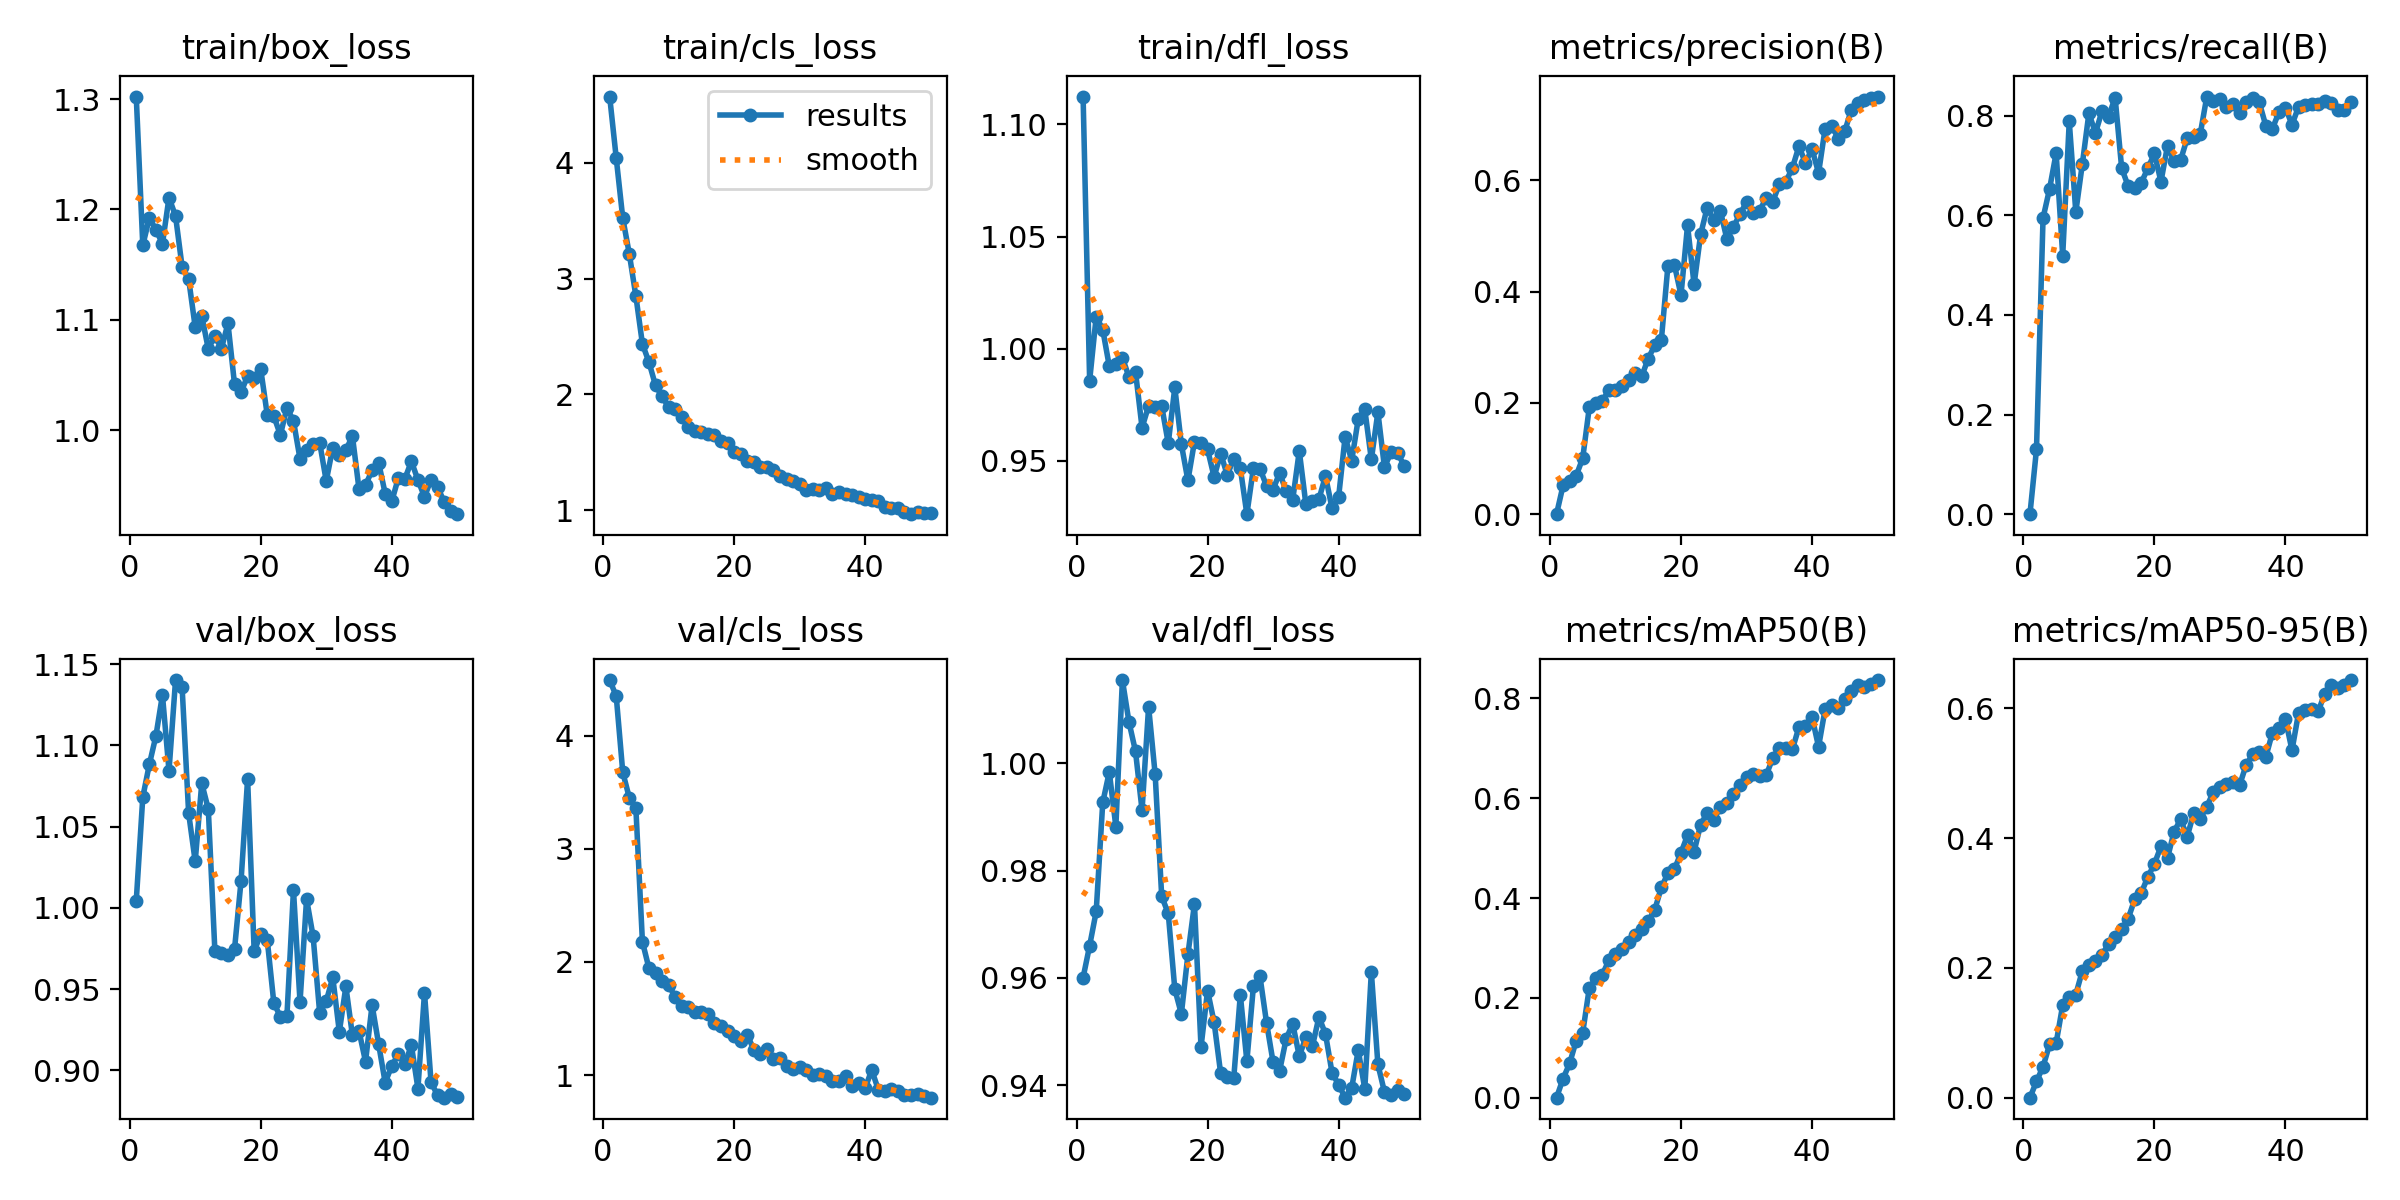

Data behind this chart, as committed beside it:
epoch, time, train/box_loss, train/cls_loss, train/dfl_loss, metrics/precision(B), metrics/recall(B), metrics/mAP50(B), metrics/mAP50-95(B), val/box_loss, val/cls_loss, val/dfl_loss, lr/pg0, lr/pg1, lr/pg2
1, 25.04, 1.302, 4.574, 1.112, 0, 0, 0, 0, 1.004, 4.493, 0.96, 8.942e-05, 8.942e-05, 8.942e-05
2, 29.94, 1.168, 4.043, 0.9858, 0.0516, 0.1303, 0.03805, 0.02509, 1.068, 4.352, 0.966, 0.0001805, 0.0001805, 0.0001805
3, 35.82, 1.192, 3.523, 1.014, 0.06039, 0.5945, 0.06856, 0.04767, 1.088, 3.677, 0.9724, 0.0002677, 0.0002677, 0.0002677
4, 40.55, 1.182, 3.213, 1.008, 0.06911, 0.6533, 0.114, 0.08217, 1.106, 3.451, 0.9927, 0.0003513, 0.0003513, 0.0003513
5, 45.14, 1.169, 2.85, 0.9921, 0.1006, 0.7247, 0.1305, 0.08424, 1.131, 3.359, 0.9984, 0.0004311, 0.0004311, 0.0004311
6, 50.92, 1.211, 2.437, 0.9933, 0.1918, 0.5192, 0.2195, 0.1426, 1.084, 2.178, 0.9882, 0.0004739, 0.0004739, 0.0004739
7, 55.54, 1.194, 2.279, 0.996, 0.1992, 0.7883, 0.2396, 0.1556, 1.14, 1.943, 1.016, 0.0004635, 0.0004635, 0.0004635
8, 60.11, 1.148, 2.078, 0.9875, 0.2036, 0.6066, 0.2467, 0.159, 1.136, 1.901, 1.008, 0.0004531, 0.0004531, 0.0004531
9, 65.93, 1.137, 1.984, 0.9897, 0.2232, 0.7032, 0.2753, 0.1955, 1.058, 1.831, 1.002, 0.0004427, 0.0004427, 0.0004427
10, 70.62, 1.093, 1.891, 0.9648, 0.2234, 0.805, 0.2871, 0.2044, 1.029, 1.792, 0.9913, 0.0004323, 0.0004323, 0.0004323
11, 75.22, 1.104, 1.872, 0.9745, 0.2305, 0.7651, 0.2972, 0.2103, 1.077, 1.694, 1.011, 0.0004219, 0.0004219, 0.0004219
12, 81.02, 1.074, 1.808, 0.974, 0.2409, 0.8091, 0.311, 0.2202, 1.061, 1.609, 0.998, 0.0004114, 0.0004114, 0.0004114
13, 85.72, 1.086, 1.717, 0.9744, 0.253, 0.7975, 0.3253, 0.2366, 0.9738, 1.6, 0.9752, 0.000401, 0.000401, 0.000401
14, 90.37, 1.074, 1.683, 0.9578, 0.2476, 0.8364, 0.3387, 0.2483, 0.9724, 1.561, 0.972, 0.0003906, 0.0003906, 0.0003906
15, 96.22, 1.097, 1.677, 0.9827, 0.2798, 0.6947, 0.3534, 0.2593, 0.9712, 1.558, 0.9579, 0.0003802, 0.0003802, 0.0003802
16, 100.8, 1.042, 1.66, 0.9574, 0.3038, 0.6583, 0.3766, 0.276, 0.9745, 1.537, 0.9533, 0.0003698, 0.0003698, 0.0003698
17, 105.5, 1.034, 1.647, 0.9413, 0.3128, 0.6547, 0.4212, 0.3059, 1.017, 1.456, 0.9644, 0.0003594, 0.0003594, 0.0003594
18, 111.3, 1.049, 1.601, 0.9585, 0.4459, 0.6658, 0.4492, 0.3159, 1.079, 1.431, 0.9738, 0.0003489, 0.0003489, 0.0003489
19, 115.9, 1.047, 1.58, 0.9578, 0.4479, 0.6943, 0.4577, 0.34, 0.9733, 1.392, 0.9471, 0.0003385, 0.0003385, 0.0003385
20, 120.5, 1.055, 1.505, 0.9552, 0.3937, 0.724, 0.4906, 0.3604, 0.9839, 1.343, 0.9577, 0.0003281, 0.0003281, 0.0003281
21, 126.3, 1.014, 1.488, 0.9428, 0.5192, 0.6676, 0.5258, 0.3872, 0.9803, 1.3, 0.9517, 0.0003177, 0.0003177, 0.0003177
22, 130.9, 1.013, 1.422, 0.9533, 0.4128, 0.7396, 0.4929, 0.3695, 0.9416, 1.357, 0.9422, 0.0003073, 0.0003073, 0.0003073
23, 135.5, 0.9957, 1.417, 0.9438, 0.5031, 0.7085, 0.5471, 0.4099, 0.933, 1.224, 0.9415, 0.0002969, 0.0002969, 0.0002969
24, 141.3, 1.02, 1.372, 0.9508, 0.5511, 0.711, 0.5704, 0.4289, 0.9334, 1.182, 0.9414, 0.0002865, 0.0002865, 0.0002865
25, 145.8, 1.008, 1.376, 0.9467, 0.5287, 0.7544, 0.5561, 0.4022, 1.011, 1.227, 0.9569, 0.000276, 0.000276, 0.000276
26, 150.5, 0.974, 1.348, 0.9263, 0.5456, 0.7574, 0.5833, 0.4384, 0.9421, 1.14, 0.9445, 0.0002656, 0.0002656, 0.0002656
27, 155.1, 0.9822, 1.299, 0.9468, 0.4948, 0.7635, 0.5909, 0.4297, 1.006, 1.149, 0.9585, 0.0002552, 0.0002552, 0.0002552
28, 160.8, 0.9874, 1.273, 0.9465, 0.5158, 0.8383, 0.6075, 0.4485, 0.9825, 1.082, 0.9603, 0.0002448, 0.0002448, 0.0002448
29, 165.6, 0.9888, 1.249, 0.9388, 0.5396, 0.83, 0.6254, 0.4713, 0.9354, 1.051, 0.9517, 0.0002344, 0.0002344, 0.0002344
30, 170.1, 0.954, 1.227, 0.9373, 0.5603, 0.8344, 0.6418, 0.4788, 0.9425, 1.067, 0.9443, 0.000224, 0.000224, 0.000224
31, 175.9, 0.9841, 1.177, 0.9446, 0.5421, 0.8171, 0.6476, 0.4831, 0.9573, 1.047, 0.9427, 0.0002136, 0.0002136, 0.0002136
32, 180.5, 0.9776, 1.182, 0.9365, 0.5451, 0.8226, 0.6447, 0.4868, 0.9237, 0.9961, 0.9487, 0.0002031, 0.0002031, 0.0002031
33, 185, 0.9821, 1.174, 0.9327, 0.5686, 0.8043, 0.6457, 0.4814, 0.9517, 1.01, 0.9515, 0.0001927, 0.0001927, 0.0001927
34, 190.8, 0.9946, 1.189, 0.9544, 0.5616, 0.8281, 0.68, 0.5126, 0.9215, 0.9897, 0.9454, 0.0001823, 0.0001823, 0.0001823
35, 195.4, 0.9468, 1.14, 0.9308, 0.5927, 0.8346, 0.701, 0.5291, 0.9244, 0.9436, 0.949, 0.0001719, 0.0001719, 0.0001719
36, 200, 0.9502, 1.155, 0.9322, 0.5976, 0.8269, 0.7005, 0.5324, 0.9054, 0.9439, 0.9472, 0.0001615, 0.0001615, 0.0001615
37, 204.7, 0.9637, 1.138, 0.9329, 0.6221, 0.7801, 0.6976, 0.5248, 0.9402, 0.9955, 0.9527, 0.0001511, 0.0001511, 0.0001511
38, 210.4, 0.9706, 1.13, 0.9433, 0.6612, 0.7735, 0.7422, 0.5621, 0.9162, 0.8992, 0.9496, 0.0001407, 0.0001407, 0.0001407
39, 214.9, 0.9425, 1.114, 0.9289, 0.6316, 0.8065, 0.744, 0.5691, 0.8925, 0.929, 0.9423, 0.0001302, 0.0001302, 0.0001302
40, 219.6, 0.9354, 1.097, 0.9338, 0.6566, 0.8162, 0.763, 0.5834, 0.9028, 0.883, 0.9401, 0.0001198, 0.0001198, 0.0001198
41, 225.5, 0.9566, 1.086, 0.9608, 0.6132, 0.7817, 0.7029, 0.5354, 0.9098, 1.045, 0.9377, 0.0001094, 0.0001094, 0.0001094
42, 230.1, 0.9558, 1.081, 0.9501, 0.6932, 0.8177, 0.7784, 0.5927, 0.9039, 0.8715, 0.9395, 9.89932e-05, 9.89932e-05, 9.89932e-05
43, 236, 0.9718, 1.032, 0.9687, 0.6986, 0.8211, 0.7868, 0.5971, 0.9155, 0.8554, 0.9465, 8.85784e-05, 8.85784e-05, 8.85784e-05
44, 240.4, 0.9549, 1.023, 0.973, 0.6751, 0.8224, 0.7816, 0.599, 0.8889, 0.8748, 0.9393, 7.81636e-05, 7.81636e-05, 7.81636e-05
45, 245, 0.9396, 1.017, 0.9506, 0.6883, 0.8225, 0.7983, 0.5952, 0.9478, 0.8543, 0.9611, 6.77488e-05, 6.77488e-05, 6.77488e-05
46, 249.4, 0.9553, 0.9835, 0.9717, 0.727, 0.8292, 0.8139, 0.6227, 0.8927, 0.8253, 0.9439, 5.7334e-05, 5.7334e-05, 5.7334e-05
47, 254, 0.9486, 0.9662, 0.9472, 0.7386, 0.8248, 0.8263, 0.6354, 0.8847, 0.8207, 0.9387, 4.69192e-05, 4.69192e-05, 4.69192e-05
48, 259.7, 0.935, 0.9884, 0.9538, 0.7444, 0.811, 0.8222, 0.6315, 0.8832, 0.8298, 0.9382, 3.65044e-05, 3.65044e-05, 3.65044e-05
49, 264.2, 0.9272, 0.9794, 0.9535, 0.7477, 0.8117, 0.8285, 0.6366, 0.8855, 0.8136, 0.9392, 2.60896e-05, 2.60896e-05, 2.60896e-05
50, 268.8, 0.9239, 0.9787, 0.9479, 0.7507, 0.8268, 0.8367, 0.6436, 0.8836, 0.7997, 0.9383, 1.56748e-05, 1.56748e-05, 1.56748e-05
